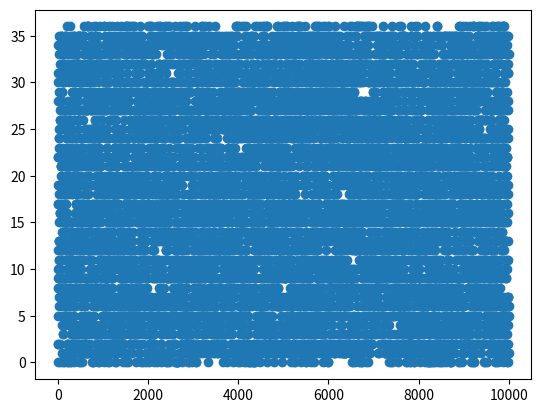
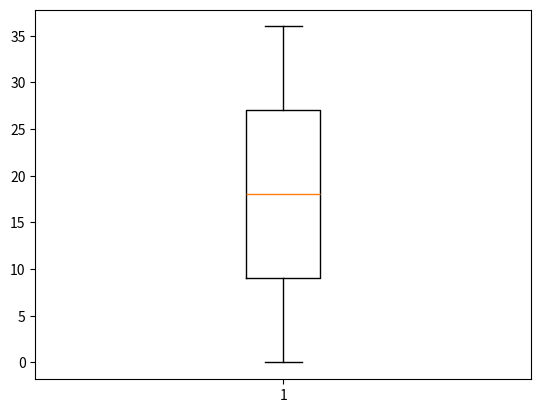
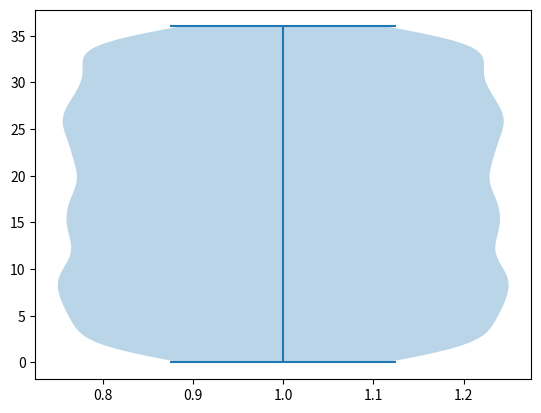

The matplotlib source for these figures, in order:
import matplotlib.pyplot as plt


class GeneradorGCL:
    """
    Implementación general de un generador congruencial lineal
    """

    def __init__(self, modulo, multiplicador, incremento, semilla):
        self.modulo = modulo
        self.multiplicador = multiplicador
        self.incremento = incremento
        self.valor = semilla
        self._max = modulo - 1

    def _next_raw_int(self):
        self.valor = (self.multiplicador * self.valor + self.incremento) % self.modulo
        return self.valor

    def randint(self, a, b):
        return a + int(self.random() * (b - a) + 0.5)

    def random(self):
        return self._next_raw_int()/self._max


class GCLAnsiC(GeneradorGCL):

    def __init__(self, semilla):
        super().__init__(2**31, 1103515245, 12345, semilla)


class GCLNumericalRecipes(GeneradorGCL):

    def __init__(self, semilla):
        super().__init__(2**32, 1664525, 1013904223, semilla)


class GCLRandu(GeneradorGCL):
    """
    RANDU: un antiguo generador con malas elecciones de parámetros
    """
    def __init__(self, semilla):
        super().__init__(2**31, 65539, 0, semilla)


def main():
    lista_randint = []
    generador = GCLAnsiC(10)
    nums = []
    for i in range(10000):
        nums.append(generador.randint(0, 36))
    print(nums)
    print(nums.count(0)/len(nums))
    print(nums.count(1)/len(nums))

    """Diagrama de puntos de generador de python"""
    fig, pts = plt.subplots()
    pts.scatter(range(10000), nums)

    """ Diagrama de caja y bigotes"""
    fig, caja = plt.subplots()
    caja.boxplot(nums)

    """Diagrama de violín"""
    fig, viol = plt.subplots()
    viol.violinplot(nums)


    plt.show()


if __name__ == '__main__':
    main()
